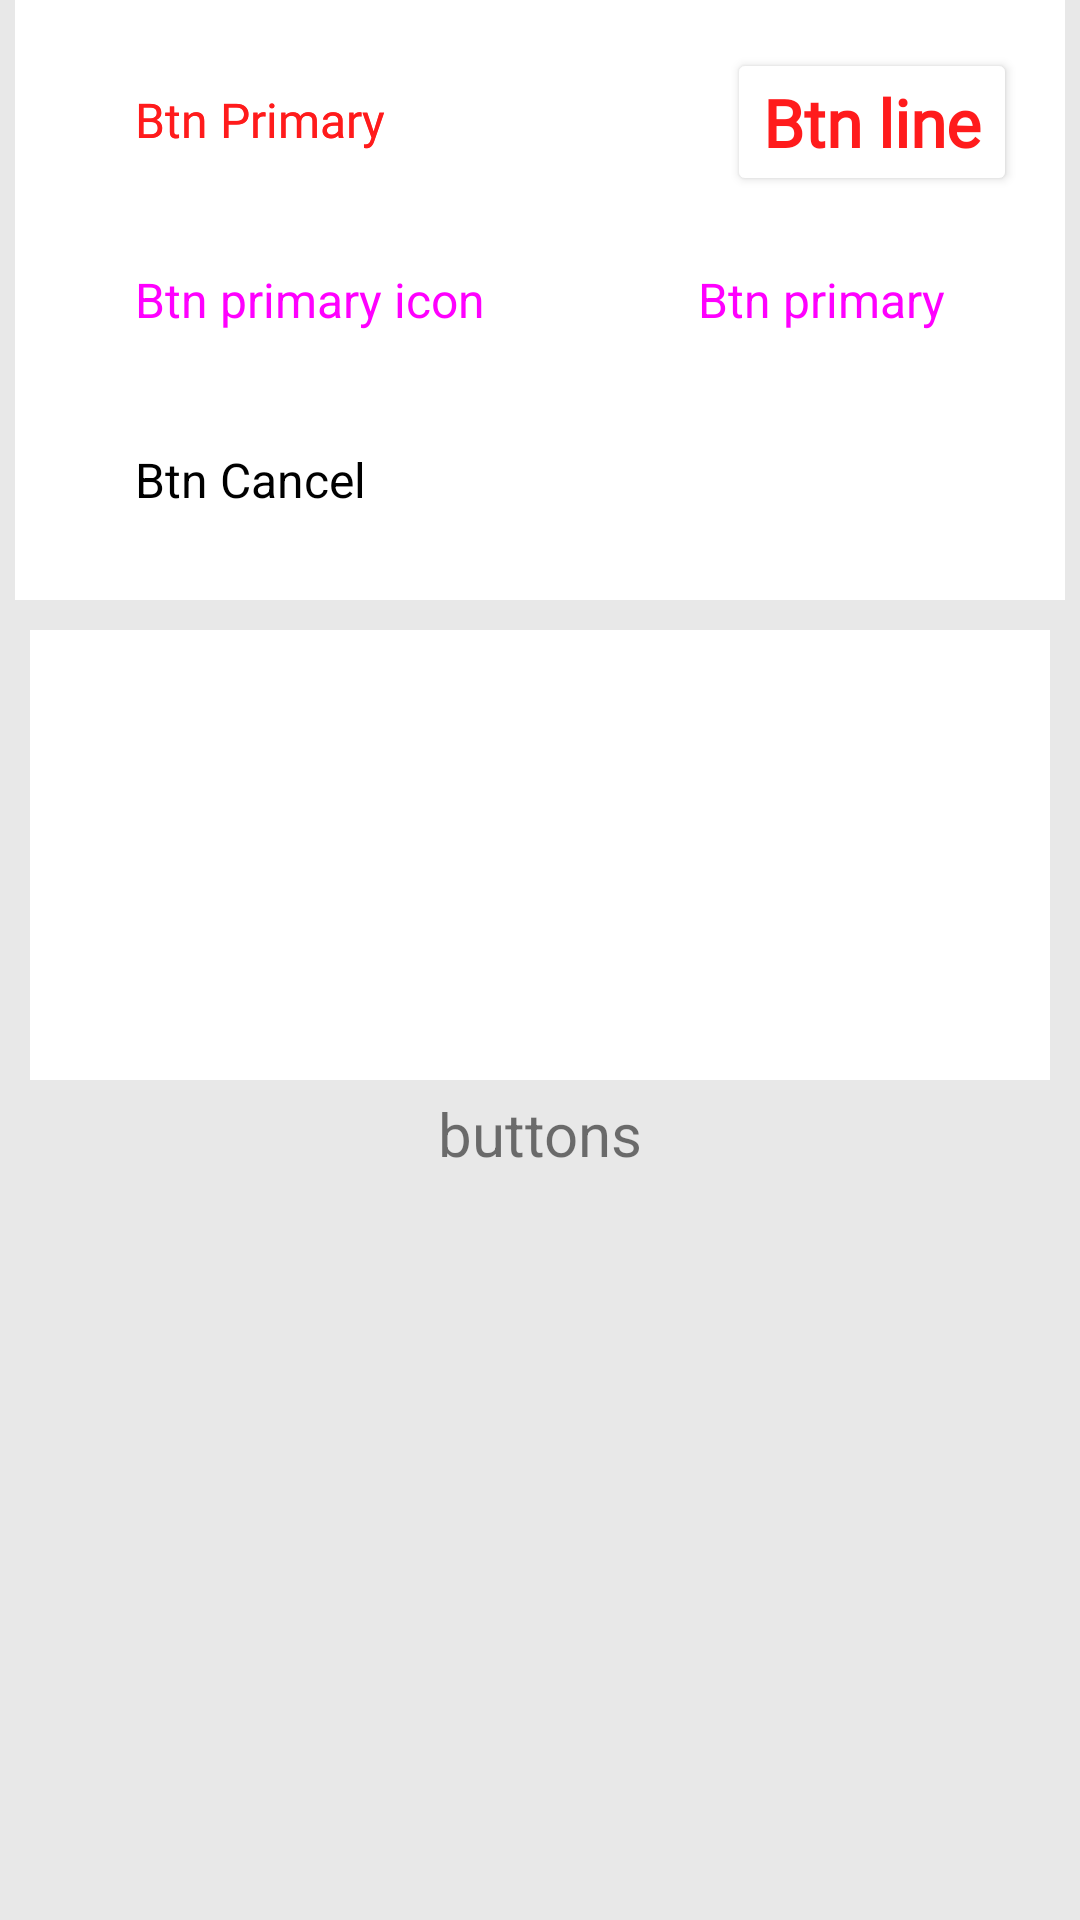

Android layout source for this screen:
<!-- AndroidManifest.xml: application theme Theme.Via -->
<!-- res/layout/fragment_dashboard.xml -->
<?xml version="1.0" encoding="utf-8"?>
<androidx.constraintlayout.widget.ConstraintLayout xmlns:android="http://schemas.android.com/apk/res/android"
  xmlns:app="http://schemas.android.com/apk/res-auto"
  xmlns:tools="http://schemas.android.com/tools"
  android:layout_width="match_parent"
  android:layout_height="match_parent"
  android:background="#e8e8e8"
  tools:context=".ui.dashboard.DashboardFragment">

  <TextView
    android:id="@+id/text_dashboard"
    android:layout_width="match_parent"
    android:layout_height="wrap_content"
    android:layout_marginStart="8dp"
    android:layout_marginTop="8dp"
    android:layout_marginEnd="8dp"
    android:text="buttons"
    android:textAlignment="center"
    android:textSize="20sp"
    app:layout_constraintBottom_toBottomOf="parent"
    app:layout_constraintEnd_toEndOf="parent"
    app:layout_constraintHorizontal_bias="1.0"
    app:layout_constraintStart_toStartOf="parent"
    app:layout_constraintTop_toTopOf="parent"
    app:layout_constraintVertical_bias="0.589" />

  <androidx.constraintlayout.widget.ConstraintLayout
    android:id="@+id/constraintLayout"
    android:layout_width="match_parent"
    android:layout_height="200dp"
    android:layout_marginHorizontal="5dp"
    android:background="#fff"
    app:layout_constraintEnd_toEndOf="parent"
    app:layout_constraintHorizontal_bias="0.888"
    app:layout_constraintStart_toStartOf="parent"
    app:layout_constraintTop_toTopOf="parent">

    <Button
      android:id="@+id/elevatedButton6"
      style="@style/Widget.Material3.Button.ElevatedButton"
      android:layout_width="wrap_content"
      android:layout_height="wrap_content"
      android:layout_margin="16dp"
      android:layout_marginStart="28dp"
      android:layout_marginTop="16dp"
      android:fontFamily="@font/ns_semibold"
      android:text="Btn Primary"
      android:textColor="@color/primary"
      android:textSize="16sp"
      app:backgroundTint="@color/primary_light"
      app:cornerRadius="8dp"

      app:layout_constraintStart_toStartOf="parent"
      app:layout_constraintTop_toTopOf="parent"
      app:strokeWidth="2dp" />

    <Button
      android:id="@+id/elevatedButton"
      style="@style/Widget.Material3.Button.ElevatedButton"
      android:layout_width="wrap_content"
      android:layout_height="wrap_content"
      android:layout_margin="16dp"
      android:layout_marginStart="28dp"
      android:layout_marginTop="16dp"
      android:fontFamily="@font/ns_semibold"
      android:text="Btn Primary"
      android:textColor="@color/primary"

      android:textSize="16sp"
      app:backgroundTint="@color/primary_light"
      app:cornerRadius="8dp"

      app:layout_constraintStart_toStartOf="parent"
      app:layout_constraintTop_toTopOf="parent" />



    <Button
      android:id="@+id/elevatedButton4"
      style="@style/BtnBordered"
      android:layout_width="wrap_content"
      android:layout_height="wrap_content"
      android:layout_margin="16dp"
      android:layout_marginTop="16dp"

      android:text="Btn line"




      app:layout_constraintEnd_toEndOf="parent"

      app:layout_constraintTop_toTopOf="parent"
      app:strokeColor="@color/primary"
       />

    <Button
      android:id="@+id/elevatedButton2"
      style="@style/Widget.Material3.Button.ElevatedButton"
      android:layout_width="wrap_content"
      android:layout_height="wrap_content"
      android:layout_margin="16dp"
      android:layout_marginStart="16dp"
      android:text="Btn primary icon"
      android:textSize="16sp"
      app:backgroundTint="@color/primary"
      app:cornerRadius="8dp"
      app:icon="@drawable/svg_call"
      app:layout_constraintBottom_toBottomOf="parent"
      app:layout_constraintStart_toStartOf="parent"
      app:layout_constraintTop_toTopOf="parent" />

    <Button
      android:id="@+id/elevatedButton7"
      style="@style/Widget.Material3.Button.ElevatedButton"
      android:layout_width="wrap_content"
      android:layout_height="wrap_content"
      android:layout_margin="16dp"
      android:layout_marginStart="16dp"
      android:text="Btn Cancel"
      android:textColor="@color/black"
      android:textSize="16sp"
      app:backgroundTint="@color/tertiary"
      app:cornerRadius="8dp"
      app:layout_constraintBottom_toBottomOf="parent"
      app:layout_constraintStart_toStartOf="parent"
      app:layout_constraintVertical_bias="0.936"
      app:strokeColor="@color/grey_dark"

      app:strokeWidth="2dp" />

    <Button
      android:id="@+id/elevatedButton3"
      style="@style/Widget.Material3.Button.ElevatedButton"
      android:layout_width="wrap_content"
      android:layout_height="wrap_content"
      android:layout_margin="16dp"
      android:layout_marginEnd="108dp"
      android:text="Btn primary"
      android:textSize="16sp"
      app:backgroundTint="@color/primary"
      app:cornerRadius="8dp"
      app:layout_constraintBottom_toBottomOf="parent"
      app:layout_constraintEnd_toEndOf="parent"
      app:layout_constraintTop_toTopOf="parent" />

  </androidx.constraintlayout.widget.ConstraintLayout>

  <androidx.constraintlayout.widget.ConstraintLayout
    android:layout_width="match_parent"
    android:layout_height="150dp"
    android:layout_margin="10dp"
    android:background="@color/white"

    app:layout_constraintEnd_toEndOf="parent"
    app:layout_constraintStart_toStartOf="parent"
    app:layout_constraintTop_toBottomOf="@+id/constraintLayout">

    <Button
      android:id="@+id/elevatedButtonoutloiue"
      style="@style/Widget.Material3.Button.ElevatedButton"
      android:layout_width="wrap_content"
      android:layout_height="wrap_content"
      android:layout_margin="16dp"
      android:enabled="false"
      android:textColor="#000fff"
      android:textColorHint="@color/white"
      android:textSize="16sp"
      app:backgroundTint="@color/primary"
      app:cornerRadius="8dp"
      app:icon="@drawable/svg_call"
      app:layout_constraintStart_toStartOf="parent"
      app:layout_constraintTop_toTopOf="parent" />

    <Button
      android:id="@+id/iconButton"
      android:layout_width="wrap_content"
      android:layout_height="wrap_content"
      android:insetTop="0dp"
      android:insetBottom="0dp"

      android:padding="0dp"

      app:icon="@drawable/svg_call"
      android:gravity="fill"
      app:iconPadding="0dp"

      app:layout_constraintEnd_toEndOf="parent"
      app:layout_constraintTop_toTopOf="parent" />
  </androidx.constraintlayout.widget.ConstraintLayout>
    <androidx.constraintlayout.widget.ConstraintLayout
    android:layout_width="match_parent"
    android:layout_height="150dp"
    android:layout_margin="10dp"
    android:background="@color/white"

    app:layout_constraintEnd_toEndOf="parent"
    app:layout_constraintStart_toStartOf="parent"
    app:layout_constraintTop_toBottomOf="@+id/constraintLayout">

  </androidx.constraintlayout.widget.ConstraintLayout>
</androidx.constraintlayout.widget.ConstraintLayout>
<!-- resources referenced by this layout -->
<resources>
  <color name="black">#FF000000</color>
  <color name="grey_dark">#292929</color>
  <color name="primary">#FF1B1C</color>
  <color name="primary_light">#FFE7E9</color>
  <color name="tertiary">#ECECEC</color>
  <color name="white">#FFFFFFFF</color>
  <!-- drawable svg_call (drawable) -->
  <vector xmlns:android="http://schemas.android.com/apk/res/android" android:height="64dp" android:viewportHeight="24" android:viewportWidth="24" android:width="64dp">
      <path android:fillColor="@color/alternative" android:fillType="evenOdd" android:pathData="M22,12c0,5.523 -4.477,10 -10,10c-1.6,0 -3.112,-0.376 -4.452,-1.044a1.634,1.634 0,0 0,-1.149 -0.133l-2.226,0.596a1.3,1.3 0,0 1,-1.591 -1.592l0.595,-2.226a1.633,1.633 0,0 0,-0.134 -1.148A9.96,9.96 0,0 1,2 12C2,6.477 6.477,2 12,2s10,4.477 10,10M12,7.25a0.75,0.75 0,0 1,0.75 0.75v8a0.75,0.75 0,0 1,-1.5 0V8a0.75,0.75 0,0 1,0.75 -0.75M8.75,10a0.75,0.75 0,0 0,-1.5 0v4a0.75,0.75 0,0 0,1.5 0zM16,9.25a0.75,0.75 0,0 1,0.75 0.75v4a0.75,0.75 0,0 1,-1.5 0v-4a0.75,0.75 0,0 1,0.75 -0.75"/>
  </vector>
  <style name="BtnBordered">
      <item name="fontFamily">@font/ns_bold</item>
      <item name="android:textStyle">bold</item>
      <item name="android:textSize">22sp</item>
      <item name="android:textColor">@color/primary</item>
      <item name="backgroundTint">@color/white</item>
      <item name="strokeColor">@color/primary</item>
      <item name="strokeWidth">1dp</item>
      <item name="textAllCaps">false</item>
    </style>
  <style name="Theme.Via" parent="Theme.MaterialComponents.DayNight.DarkActionBar">
          
          <item name="colorPrimary">@color/white</item>
          <item name="colorPrimaryVariant">@color/purple_700</item>
          <item name="colorOnPrimary">@color/black</item>
          
          <item name="colorSecondary">@color/teal_200</item>
          <item name="colorSecondaryVariant">@color/teal_700</item>
          <item name="colorOnSecondary">@color/black</item>
          
          <item name="android:statusBarColor">?attr/colorPrimary</item>
          
      </style>
  <color name="alternative">#FF56BB01</color>
  <color name="purple_700">#FF3700B3</color>
  <color name="teal_200">#FF03DAC5</color>
  <color name="teal_700">#FF018786</color>
</resources>
